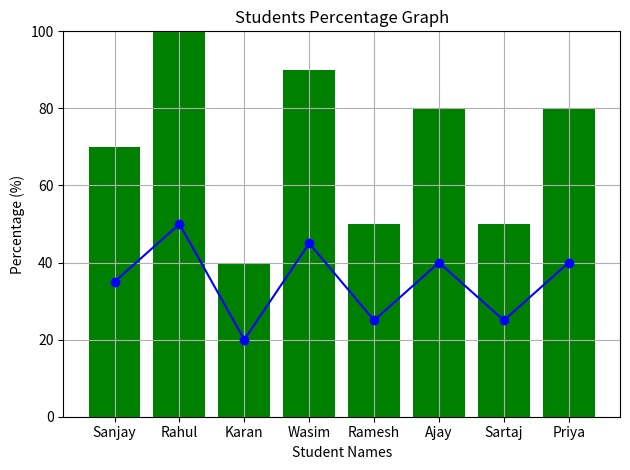

Write the Python code that produced this figure.
import matplotlib.pyplot as plt

#Student data
students_names = ["Sanjay", "Rahul", "Karan", "Wasim", "Ramesh", "Ajay", "Sartaj", "Priya"]
students_marks = [35, 50, 20, 45, 25, 40, 25, 40]

#Calculate percentage (assumming total marks = 50)
marks_perc = [(marks / 50) * 100 for marks in students_marks]

#Line chart for raw marks
def marks_line_chart():
    plt.plot(students_names, students_marks, marker='o', linestyle='-', color='blue')
    plt.title("Students Marks Graph")
    plt.xlabel("Student Names")
    plt.ylabel("Markss out of 50")
    plt.grid(True)
    plt.tight_layout()
    plt.show()

#Bar chart for percentage
def percentage_bar_chart():
    plt.bar(students_names, marks_perc, color='green')
    plt.title("Students Percentage Graph")
    plt.xlabel("Student Names")
    plt.ylabel("Percentage (%)")
    plt.ylim(0, 100)
    plt.tight_layout()
    plt.show()

#Run both charts
marks_line_chart()
percentage_bar_chart()